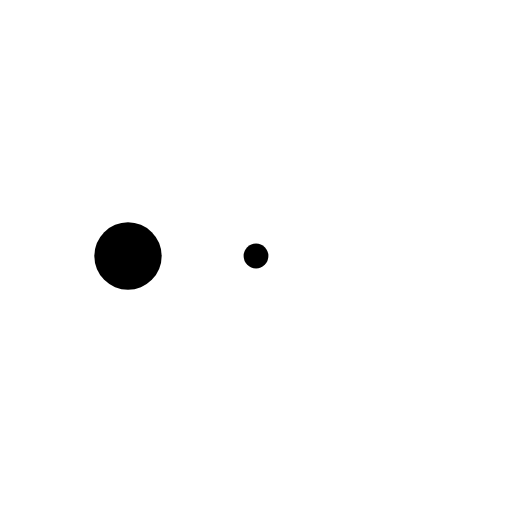
t = 0.00 s
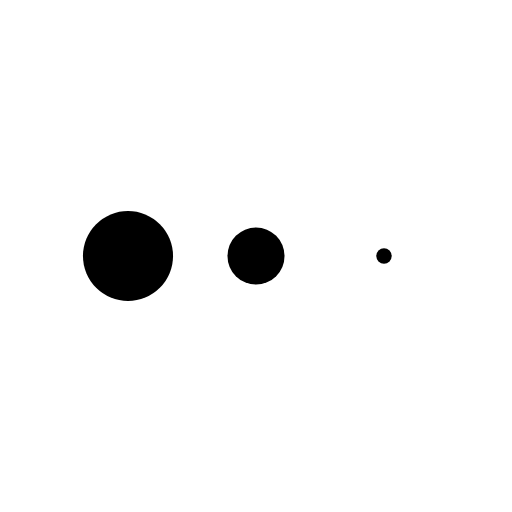
t = 0.19 s
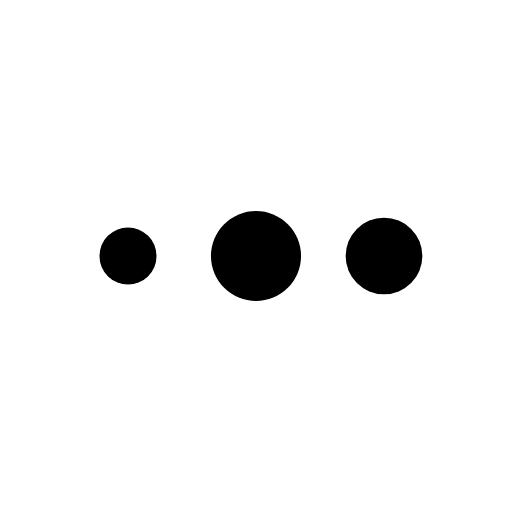
t = 0.56 s
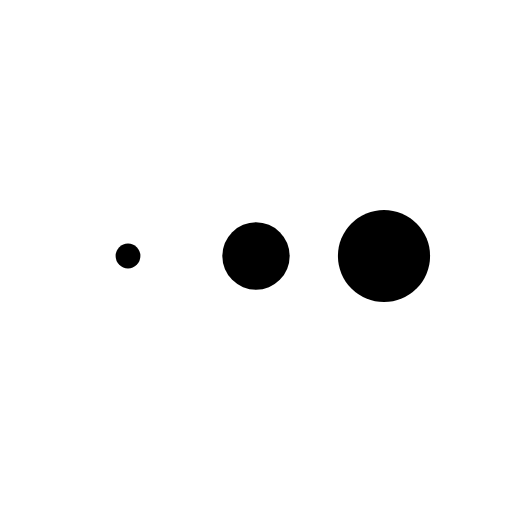
t = 0.75 s
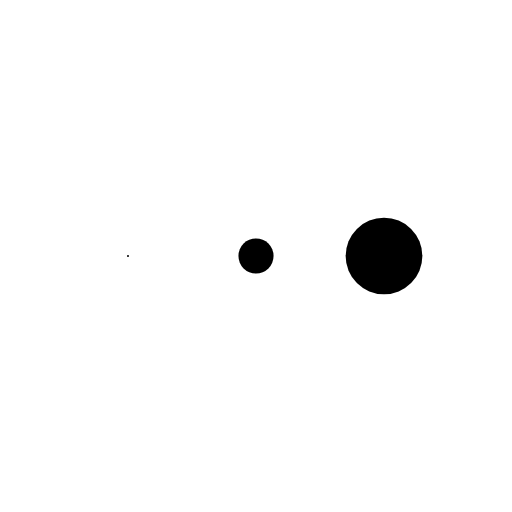
t = 0.94 s
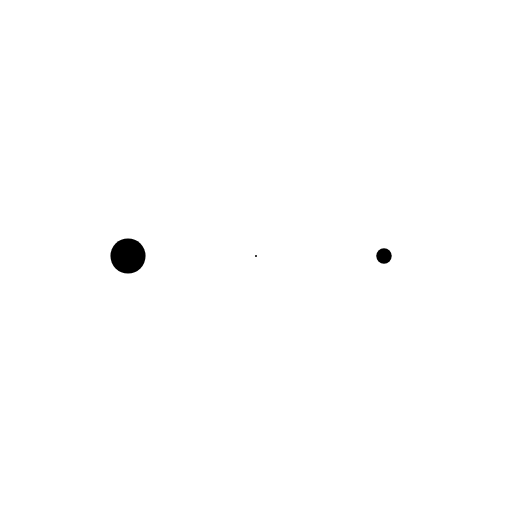
t = 1.31 s

The animated SVG that drew these frames (rendered in a browser with its animation timeline set to each time). Animation: 3 SMIL elements (animateTransform=3); one cycle of 1.50 s, repeats indefinitely.

<svg width="100%" height="100%" xmlns="http://www.w3.org/2000/svg" 
	xmlns:xlink="http://www.w3.org/1999/xlink" viewBox="0 0 100 100" fill="black"
	preserveAspectRatio="xMidYMid" style="background: none;">
	<g transform="translate(25 50)">
		<circle cx="0" cy="0" r="9" transform="scale(0.0000658631 0.0000658631)">
			<animateTransform attributeName="transform" type="scale" begin="-0.5s" calcMode="spline" 
				keySplines="0.3 0 0.7 1;0.3 0 0.7 1" values="0;1;0" keyTimes="0;0.5;1" dur="1.5s" 
				repeatCount="indefinite"></animateTransform>
		</circle>
	</g>
	<g transform="translate(50 50)">
		<circle cx="0" cy="0" r="9" transform="scale(0.274996 0.274996)">
			<animateTransform attributeName="transform" type="scale" begin="-0.25s" calcMode="spline" 
				keySplines="0.3 0 0.7 1;0.3 0 0.7 1" values="0;1;0" keyTimes="0;0.5;1" dur="1.5s" 
				repeatCount="indefinite"></animateTransform>
		</circle>
	</g>
	<g transform="translate(75 50)">
		<circle cx="0" cy="0" r="9" transform="scale(0.737226 0.737226)">
			<animateTransform attributeName="transform" type="scale" begin="0s" calcMode="spline" 
				keySplines="0.3 0 0.7 1;0.3 0 0.7 1" values="0;1;0" keyTimes="0;0.5;1" dur="1.5s" 
				repeatCount="indefinite"></animateTransform>
		</circle>
	</g>
</svg>
